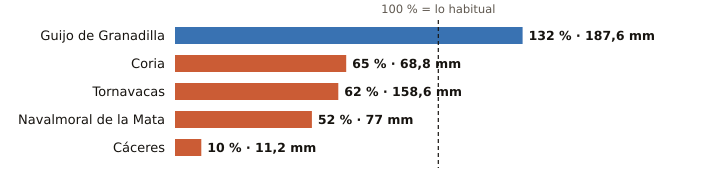

The table this chart was drawn from, first rows:
estacion, provincia, indicativo, mm_otono, referencia_mm, pct, periodo_referencia, hasta, hora
Guijo de Granadilla, Cáceres, 3503, 187.6, 141.8, 132, 1991-2025, 2026-10-31, 23
Coria, Cáceres, 3526X, 68.8, 106.5, 65, 1991-2020, 2026-10-31, 23
Tornavacas, Cáceres, 3514B, 158.6, 254.8, 62, 2008-2025, 2026-10-31, 23
Navalmoral de la Mata, Cáceres, 3434X, 77.0, 147.9, 52, 2002-2025, 2026-10-31, 23
Cáceres, Cáceres, 3469A, 11.2, 113.0, 10, 1991-2020, 2026-10-31, 23
